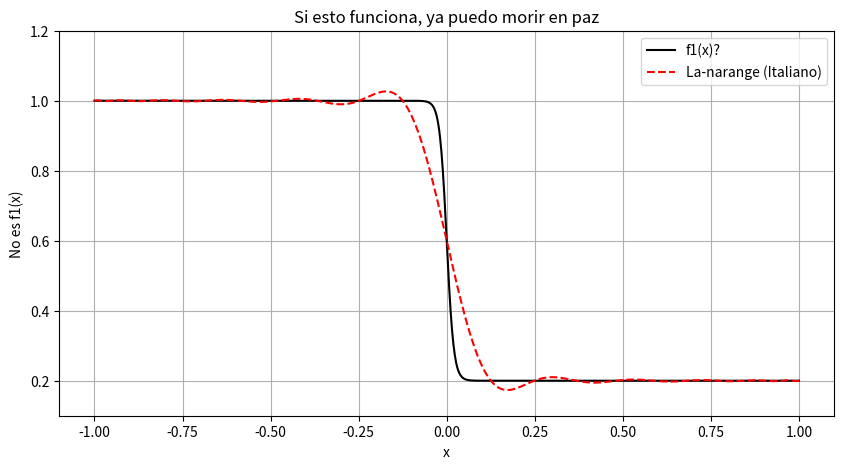
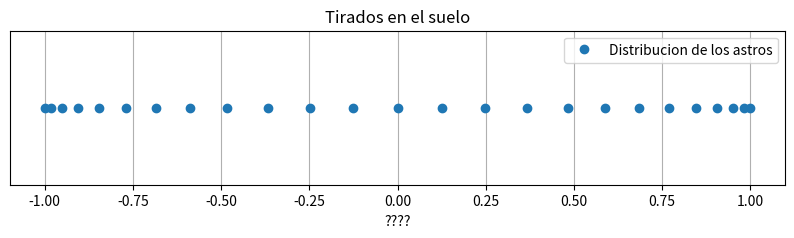

The script that saved these images, in order:
import numpy as np
import matplotlib.pyplot as plt
import scipy.interpolate as scipy
from scipy.optimize import minimize_scalar

def f1(x):
    return -0.4 * np.tanh(50 * x) + 0.6

res_min = minimize_scalar(f1, bounds=(-1, 1), method='bounded')
res_max = minimize_scalar(lambda x: -f1(x), bounds=(-1, 1), method='bounded')

min_y = res_min.fun
max_y = -res_max.fun

min_x = res_min.x
max_x = res_max.x

print(f"Min ({min_x};{min_y}), Max ({max_x};{max_y})")

# Chebyshev: https://en.wikipedia.org/wiki/Chebyshev_nodes (Pecado que ayer me olvide de su existencia)
def chebyshev_nodes(a, b, n):
    return 0.5*(b - a) * np.cos((2*np.arange(1, n+1) - 1) / (2*n) * np.pi) + 0.5*(b + a)

min_error = float('inf')
min_inter = None
min_err_seg = None

for n in range(5, 100, 5):
    segmento = chebyshev_nodes(-1, 1, n)
    lagrange = scipy.lagrange(segmento, f1(segmento))

    puntos_x = np.linspace(-1, 1, 1000)
    errores_langrange = np.abs(f1(puntos_x) - lagrange(puntos_x))
    error_mediana = np.mean(errores_langrange)

    if error_mediana < min_error:
        min_error = error_mediana
        min_inter = lagrange(puntos_x)
        min_err_seg = segmento

print(f'Lagrange: {min_error} - {len(min_err_seg)}')

# Plot - Para que existis...
plt.figure(figsize=(10, 5))
plt.plot(puntos_x, f1(puntos_x), label='f1(x)?', color='black')
plt.plot(puntos_x, min_inter, label='La-narange (Italiano)', color='red', linestyle='--')
plt.xlabel('x')
plt.ylabel('No es f1(x)')
plt.ylim(0.1, 1.2)
plt.title('Si esto funciona, ya puedo morir en paz')
plt.legend()
plt.grid(True)
plt.show()

plt.figure(figsize=(10, 2))
plt.plot(min_err_seg, np.zeros_like(min_err_seg), 'o', label='Distribucion de los astros')
plt.yticks([])
plt.xlabel('????')
plt.title('Tirados en el suelo')
plt.legend()
plt.grid(True)
plt.show()